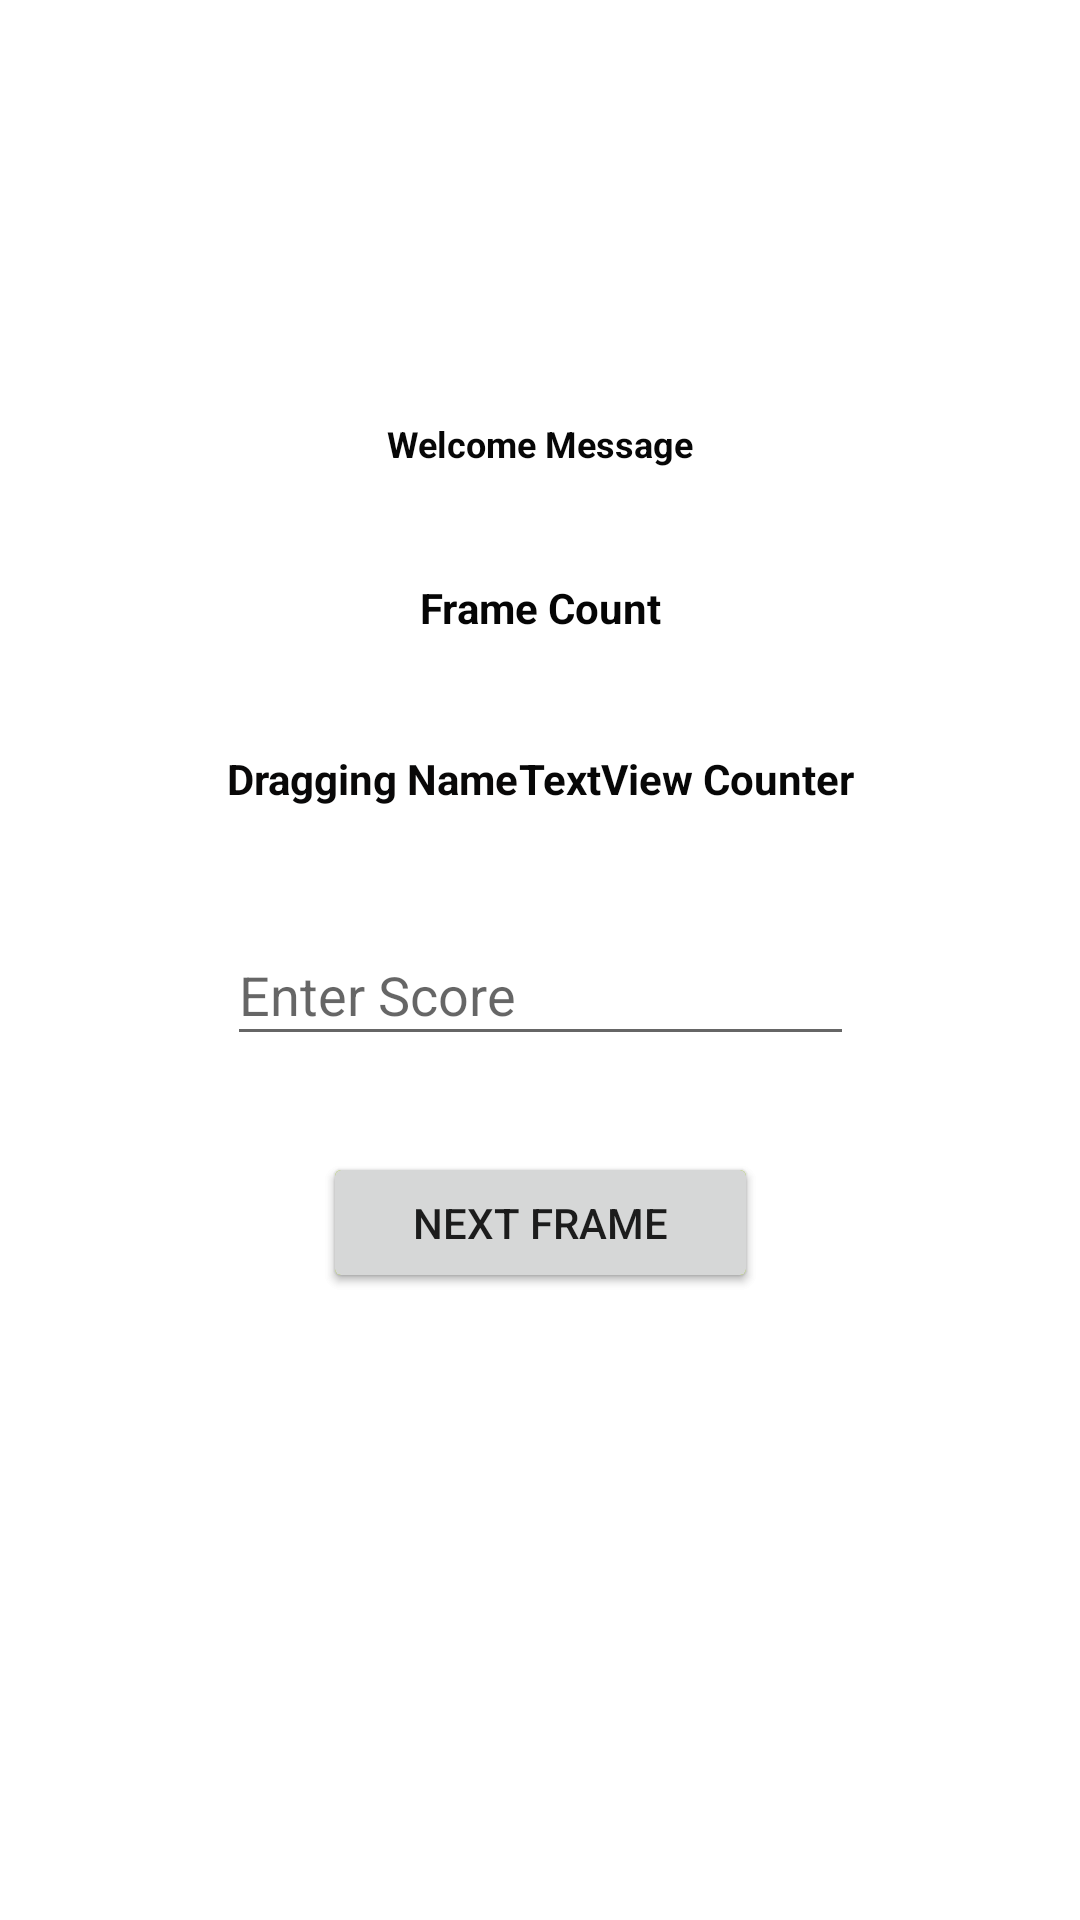

Produce the Android XML layout that renders to this screen, including the resource entries it uses.
<!-- AndroidManifest.xml: application theme Theme.JobInterviewChallenge -->
<!-- res/layout/activity_main2.xml -->
<?xml version="1.0" encoding="utf-8"?>
<androidx.constraintlayout.widget.ConstraintLayout xmlns:android="http://schemas.android.com/apk/res/android"
    xmlns:app="http://schemas.android.com/apk/res-auto"
    xmlns:tools="http://schemas.android.com/tools"
    android:layout_width="match_parent"
    android:layout_height="match_parent"
    tools:context=".BowlingGame">

    <Button
        android:id="@+id/btnSubmitScore"
        android:layout_width="145dp"
        android:layout_height="47dp"
        android:layout_marginTop="32dp"
        android:text="Submit Score"
        app:backgroundTint="@android:color/holo_green_light"
        app:layout_constraintEnd_toEndOf="@+id/enterScore"
        app:layout_constraintStart_toStartOf="@+id/enterScore"
        app:layout_constraintTop_toBottomOf="@+id/enterScore" />

    <Button
        android:id="@+id/btnNextFrame"
        android:layout_width="145dp"
        android:layout_height="47dp"
        android:layout_marginTop="32dp"
        android:text="Next Frame"
        app:layout_constraintEnd_toEndOf="@+id/outputValue"
        app:layout_constraintStart_toStartOf="@+id/outputValue"
        app:layout_constraintTop_toBottomOf="@+id/outputValue" />

    <Button
        android:id="@+id/MainPage"
        android:layout_width="290dp"
        android:layout_height="103dp"
        android:text="Go back to Main Page"
        android:visibility="invisible"
        app:layout_constraintBottom_toBottomOf="parent"
        app:layout_constraintEnd_toEndOf="parent"
        app:layout_constraintHorizontal_bias="0.495"
        app:layout_constraintStart_toStartOf="parent"
        app:layout_constraintTop_toTopOf="parent"
        app:layout_constraintVertical_bias="0.619" />

    <EditText
        android:id="@+id/enterScore"
        android:layout_width="209dp"
        android:layout_height="44dp"
        android:layout_marginTop="39dp"
        android:hint="Enter Score"
        android:inputType="numberDecimal"
        app:layout_constraintEnd_toEndOf="@+id/textViewCounter"
        app:layout_constraintStart_toStartOf="@+id/draggingName"
        app:layout_constraintTop_toBottomOf="@+id/draggingName" />

    <TextView
        android:id="@+id/textViewCounter"
        android:layout_width="wrap_content"
        android:layout_height="wrap_content"
        android:layout_marginTop="38dp"
        android:gravity="center"
        android:text="TextView Counter"
        android:textColor="#070707"
        android:textStyle="bold"
        app:layout_constraintEnd_toEndOf="parent"
        app:layout_constraintStart_toEndOf="@+id/draggingName"
        app:layout_constraintTop_toBottomOf="@+id/frameCount" />

    <TextView
        android:id="@+id/frameCount"
        android:layout_width="wrap_content"
        android:layout_height="wrap_content"
        android:layout_marginTop="37dp"
        android:gravity="center"
        android:text="Frame Count"
        android:textColor="#050505"
        android:textStyle="bold"
        app:layout_constraintEnd_toEndOf="@+id/welcomeMessage"
        app:layout_constraintStart_toStartOf="@+id/welcomeMessage"
        app:layout_constraintTop_toBottomOf="@+id/welcomeMessage" />

    <TextView
        android:id="@+id/outputValue"
        android:layout_width="209dp"
        android:layout_height="44dp"
        android:layout_marginTop="96dp"
        android:gravity="center"
        android:textColor="#F80707"
        android:textStyle="bold"
        app:layout_constraintEnd_toEndOf="@+id/textViewCounter"
        app:layout_constraintStart_toStartOf="@+id/draggingName"
        app:layout_constraintTop_toBottomOf="@+id/frameCount" />

    <TextView
        android:id="@+id/welcomeMessage"
        android:layout_width="wrap_content"
        android:layout_height="wrap_content"
        android:layout_marginTop="62dp"
        android:layout_marginBottom="99dp"
        android:gravity="center"
        android:text="Welcome Message"
        android:textColor="#070707"
        android:textSize="12sp"
        android:textStyle="bold"
        app:layout_constraintBottom_toTopOf="@+id/MainPage"
        app:layout_constraintEnd_toEndOf="parent"
        app:layout_constraintStart_toStartOf="parent"
        app:layout_constraintTop_toTopOf="parent" />

    <TextView
        android:id="@+id/draggingName"
        android:layout_width="wrap_content"
        android:layout_height="wrap_content"
        android:gravity="center"
        android:text="Dragging Name"
        android:textColor="#090808"
        android:textStyle="bold"
        app:layout_constraintBaseline_toBaselineOf="@+id/textViewCounter"
        app:layout_constraintEnd_toStartOf="@+id/textViewCounter"
        app:layout_constraintHorizontal_chainStyle="packed"
        app:layout_constraintStart_toStartOf="parent" />

    <TextView
        android:id="@+id/gameEndMessage"
        android:layout_width="wrap_content"
        android:layout_height="wrap_content"
        android:layout_marginStart="12dp"
        android:layout_marginLeft="12dp"
        android:layout_marginTop="116dp"
        android:gravity="center"
        android:textStyle="bold"
        app:layout_constraintBottom_toTopOf="@+id/MainPage"
        app:layout_constraintEnd_toEndOf="parent"
        app:layout_constraintStart_toStartOf="parent"
        app:layout_constraintTop_toTopOf="parent" />

    <TextView
        android:id="@+id/countTextView"
        android:layout_width="wrap_content"
        android:layout_height="wrap_content"
        android:background="#00000000"
        android:cursorVisible="false"
        android:text="0"
        android:textColor="@android:color/transparent"
        tools:layout_editor_absoluteX="22dp"
        tools:layout_editor_absoluteY="43dp" />

    <TextView
        android:id="@+id/equal10"
        android:layout_width="wrap_content"
        android:layout_height="wrap_content"
        android:background="#00000000"
        android:cursorVisible="false"
        android:text="0"
        android:textColor="@android:color/transparent"
        tools:layout_editor_absoluteX="325dp"
        tools:layout_editor_absoluteY="41dp" />

</androidx.constraintlayout.widget.ConstraintLayout>
<!-- resources referenced by this layout -->
<resources>
  <style name="Theme.JobInterviewChallenge" parent="Theme.MaterialComponents.DayNight.DarkActionBar">
          
          <item name="colorPrimary">@color/purple_500</item>
          <item name="colorPrimaryVariant">@color/purple_700</item>
          <item name="colorOnPrimary">@color/white</item>
          
          <item name="colorSecondary">@color/teal_200</item>
          <item name="colorSecondaryVariant">@color/teal_700</item>
          <item name="colorOnSecondary">@color/black</item>
          
          <item name="android:statusBarColor" tools:targetApi="l">?attr/colorPrimaryVariant</item>
          
      </style>
  <!-- not gathered from this repository: default colours our renderer supplied (Android Studio template values) -->
  <color name="purple_500">#FF6200EE</color>
  <color name="purple_700">#FF3700B3</color>
  <color name="teal_200">#FF03DAC5</color>
  <color name="teal_700">#FF018786</color>
  <color name="black">#FF000000</color>
  <color name="white">#FFFFFFFF</color>
</resources>
